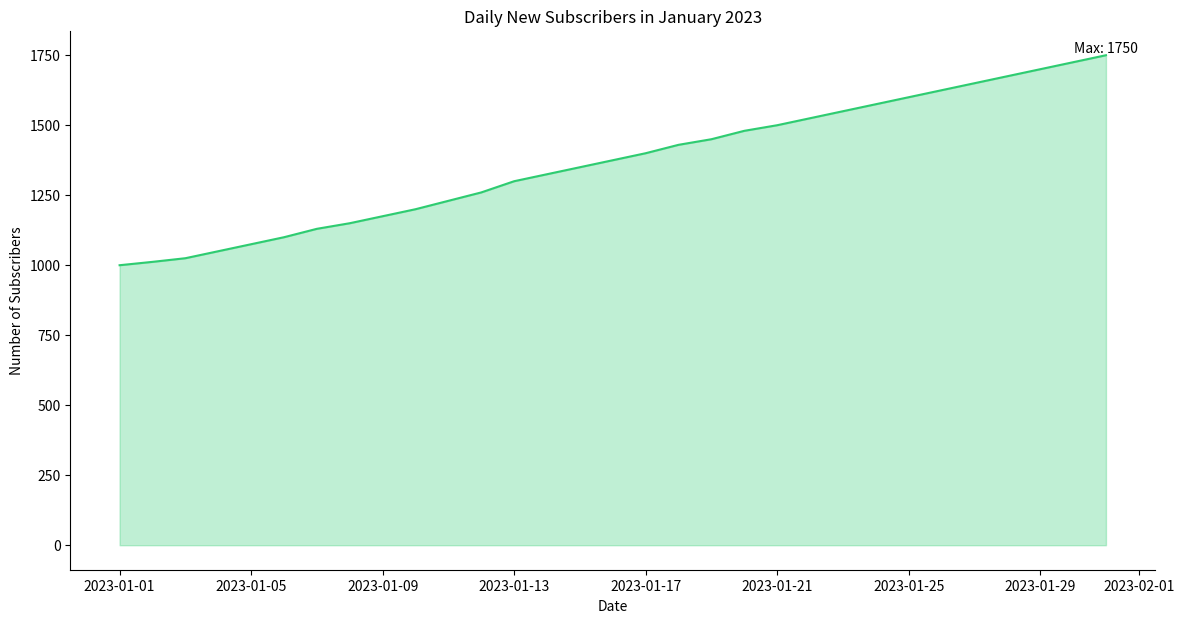

Generate this figure with matplotlib:
import seaborn as sns
import pandas as pd
import matplotlib.pyplot as plt

# Create a DataFrame from the provided data table
data = {
    'Date': pd.date_range(start='2023-01-01', end='2023-01-31'),
    'Subscribers': [
        1000, 1012, 1025, 1050, 1075, 1100, 1130, 1150, 1175, 1200,
        1230, 1260, 1300, 1325, 1350, 1375, 1400, 1430, 1450, 1480,
        1500, 1525, 1550, 1575, 1600, 1625, 1650, 1675, 1700, 1725,
        1750
    ]
}
df = pd.DataFrame(data)

# Resize the plot
plt.figure(figsize=(14, 7))

# Create an area plot
sns.lineplot(data=df, x='Date', y='Subscribers', color="#2ecc71")
plt.fill_between(df['Date'], df['Subscribers'], color="#2ecc71", alpha=0.3)

# Annotating the highest point
max_subscribers = df['Subscribers'].max()
max_date = df.loc[df['Subscribers'].idxmax(), 'Date']
plt.annotate(f'Max: {max_subscribers}', xy=(max_date, max_subscribers),
             xytext=(max_date, max_subscribers + 50), textcoords='data',
             arrowprops=dict(facecolor='#333333', shrink=0.05),
             horizontalalignment='center', verticalalignment='top')

# Change the appearance of the plot
plt.title('Daily New Subscribers in January 2023')
plt.xlabel('Date')
plt.ylabel('Number of Subscribers')
sns.despine()
plt.show()
